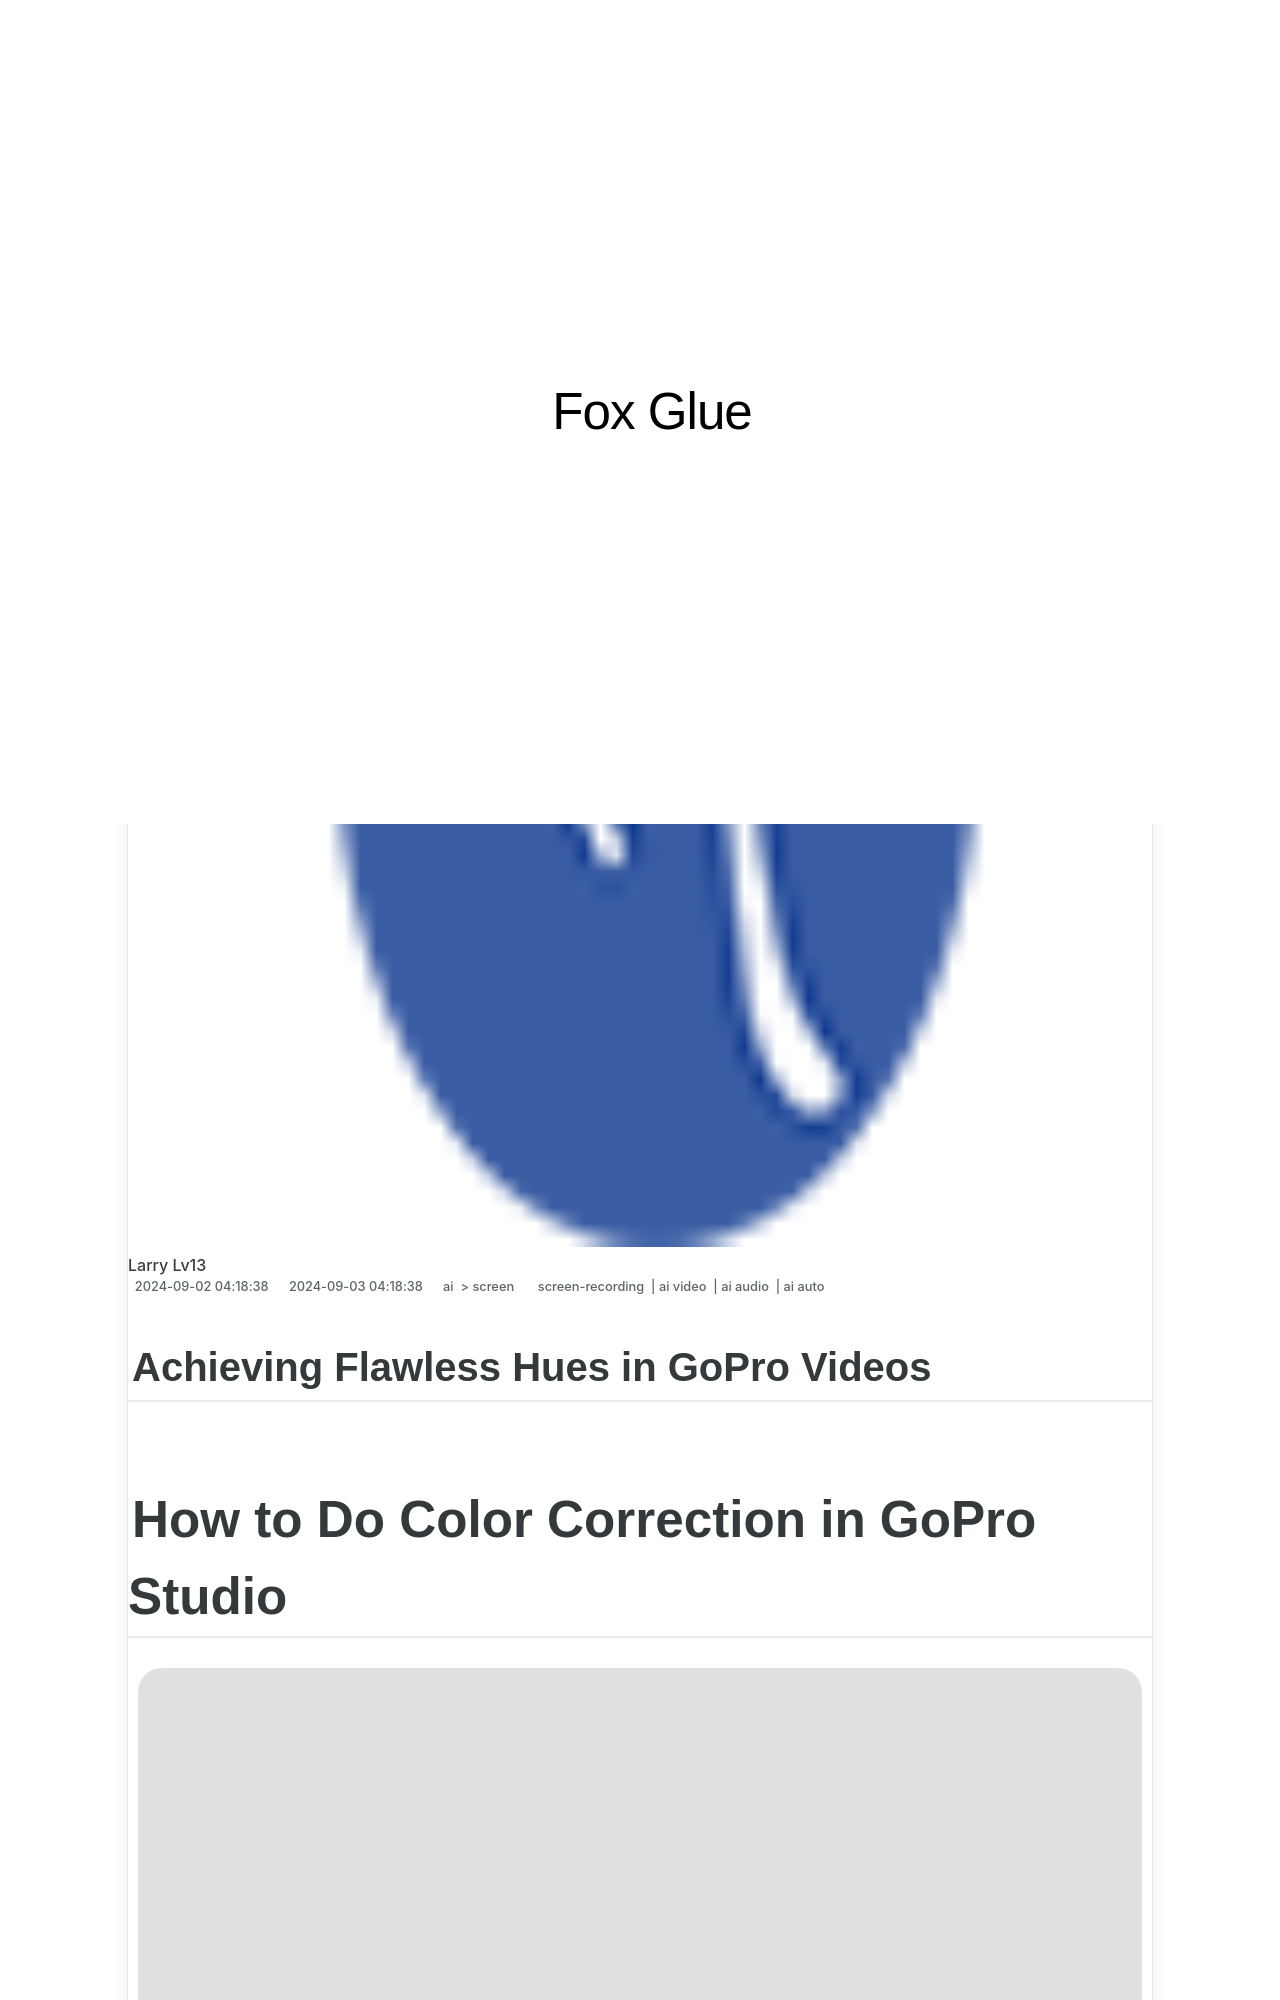

repository: techidaily/site-fox-glue · page: 2024-approved-achieving-flawless-hues-in-gopro-videos/index.html · generator: jekyll

---
title: "\"2024 Approved  Achieving Flawless Hues in GoPro Videos\""
date: 2024-06-09 13:38:47
updated: 2024-06-12 10:16:57
tags: 
  - screen-recording
  - ai video
  - ai audio
  - ai auto
categories: 
  - ai
  - screen
description: "\"This Article Describes 2024 Approved: Achieving Flawless Hues in GoPro Videos\""
excerpt: "\"This Article Describes 2024 Approved: Achieving Flawless Hues in GoPro Videos\""
keywords: "Perfect GoPro Colors,Clear Video Tones,Vibrant Footage Shots,Pure Color GoPros,Flawless Film Hues,Rich GoPro Contrast,Stunning Image Quality"
thumbnail: https://thmb.techidaily.com/b4422105d5b201d3b53a4eb264e1f06b970718d58f743a8d9923df114d599783.jpg
---

## Achieving Flawless Hues in GoPro Videos

# How to Do Color Correction in GoPro Studio

![author avatar](https://images.wondershare.com/filmora/article-images/max-wales-author.jpg)
